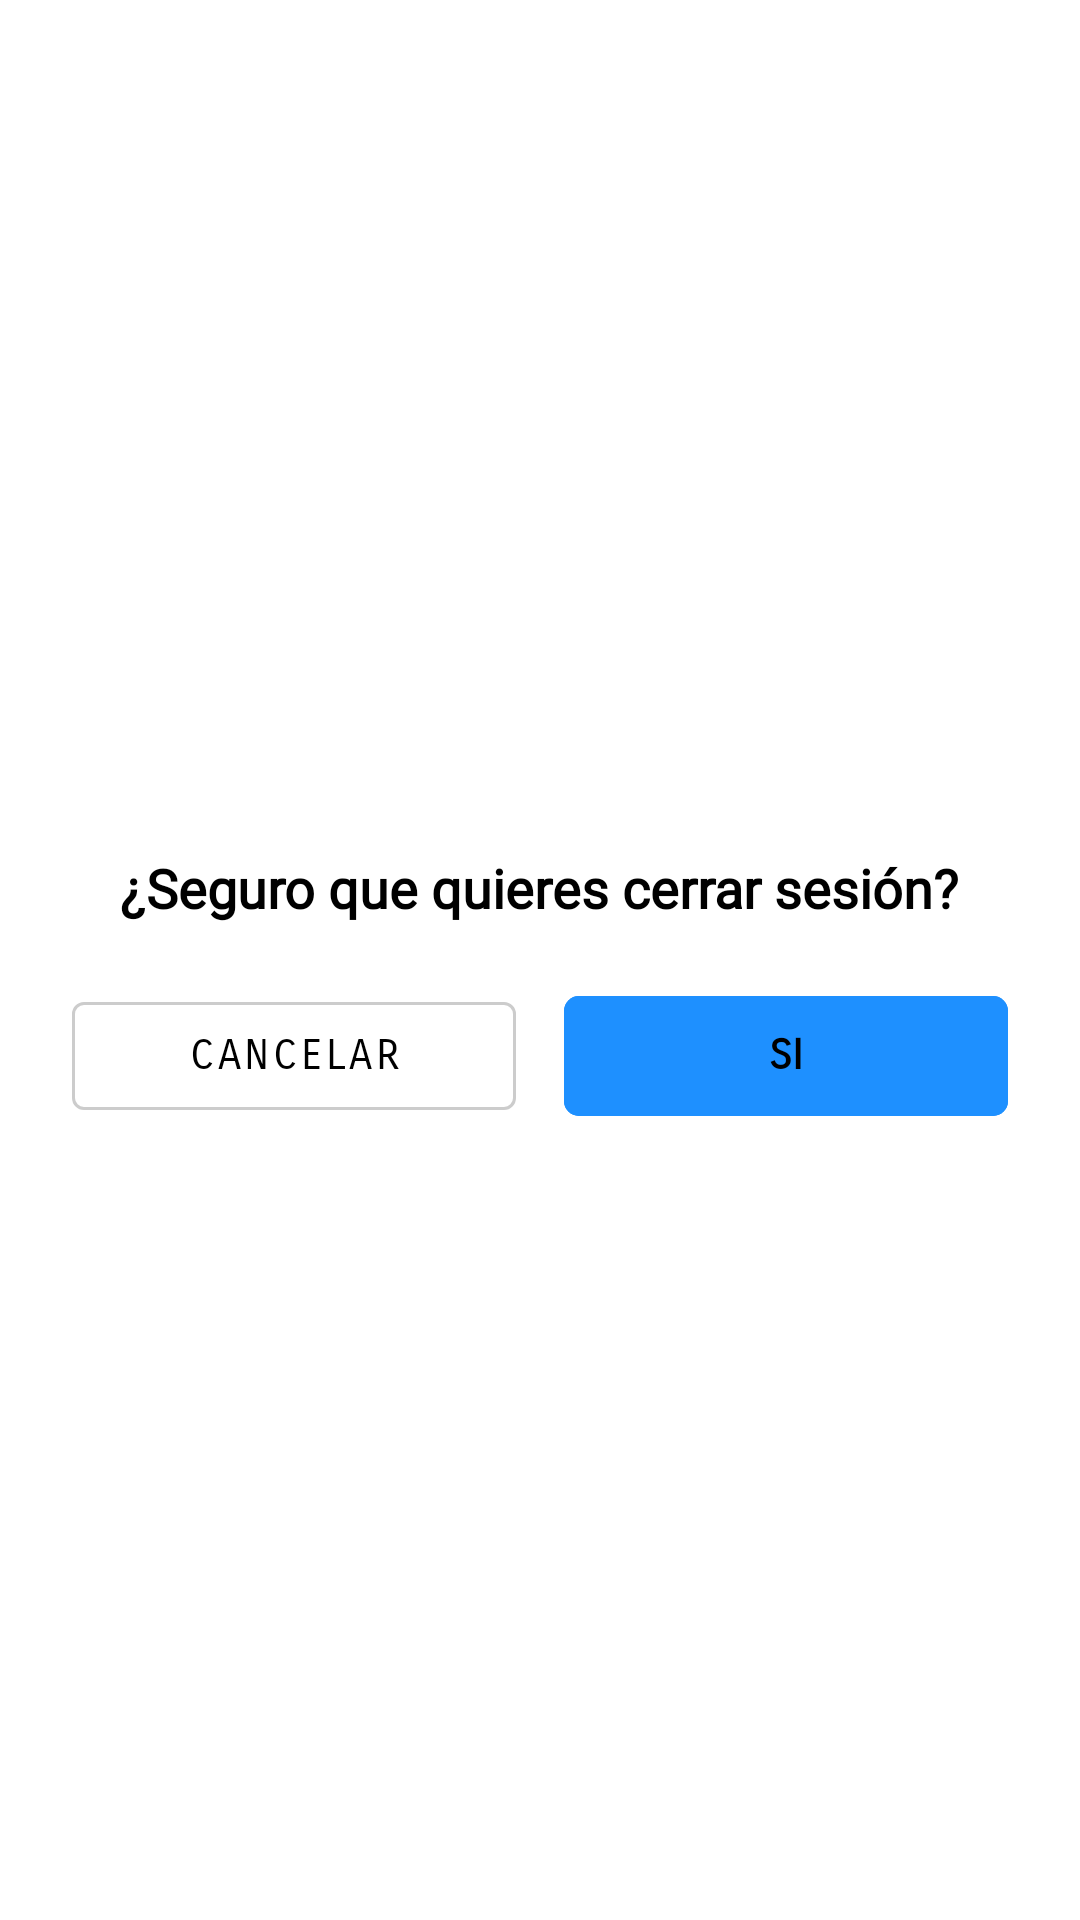

Write the Android layout XML for this screen, with the resource values it uses.
<!-- AndroidManifest.xml: application theme Theme.ProyectoDAM1 -->
<!-- res/layout/dialog_cerrar_sesion.xml -->
<?xml version="1.0" encoding="utf-8"?>
<LinearLayout
    xmlns:android="http://schemas.android.com/apk/res/android"
    xmlns:app="http://schemas.android.com/apk/res-auto"
    android:layout_width="match_parent"
    android:layout_height="wrap_content"
    android:orientation="vertical"
    android:padding="24dp"
    android:gravity="center"
    android:background="@android:color/white"
    android:layout_margin="40dp"
    android:layout_gravity="center">

    <TextView
        android:layout_width="wrap_content"
        android:layout_height="wrap_content"
        android:text="¿Seguro que quieres cerrar sesión?"
       style="@style/dialogTextos"
        android:layout_marginVertical="20dp"/>


    <LinearLayout
        android:layout_width="match_parent"
        android:layout_height="wrap_content"
        android:orientation="horizontal"
        android:weightSum="2">

        <com.google.android.material.button.MaterialButton
            android:id="@+id/btnCancelar"
            style="@style/Widget.MaterialComponents.Button.OutlinedButton"
            android:layout_width="0dp"
            android:layout_height="wrap_content"
            android:layout_weight="1"
            android:layout_marginEnd="8dp"
            android:text="Cancelar"
            android:fontFamily="sans-serif-smallcaps"
            android:textColor="#000000"
            app:strokeColor="#CCCCCC" />

        <com.google.android.material.button.MaterialButton
            android:id="@+id/btnConfirmarCerrar"
            android:layout_width="0dp"
            android:layout_height="wrap_content"
            android:layout_weight="1"
            android:layout_marginStart="8dp"
            app:cornerRadius="5dp"
            style="@style/dialogButton"
            android:text="SI"
            android:backgroundTint="@color/celeste" />
    </LinearLayout>
</LinearLayout>
<!-- resources referenced by this layout -->
<resources>
  <color name="celeste">#1E90FF</color>
  <style name="dialogButton">
          <item name="android:fontFamily">sans-serif-smallcaps</item>
          <item name="android:textStyle">bold</item>
          <item name="android:textColor">@color/black</item>
          <item name="android:textAlignment">center</item>
      </style>
  <style name="dialogTextos">
          <item name="android:textSize">18sp</item>
          <item name="android:fontFamily">@font/variable_font_wght</item>
          <item name="android:textStyle">bold</item>
          <item name="android:textColor">@color/black</item>
          <item name="android:textAlignment">center</item>
      </style>
  <style name="Theme.ProyectoDAM1" parent="Base.Theme.ProyectoDAM1" />
  <color name="black">#FF000000</color>
  <style name="Base.Theme.ProyectoDAM1" parent="Theme.Material3.DayNight.NoActionBar">
          
          
      </style>
</resources>
